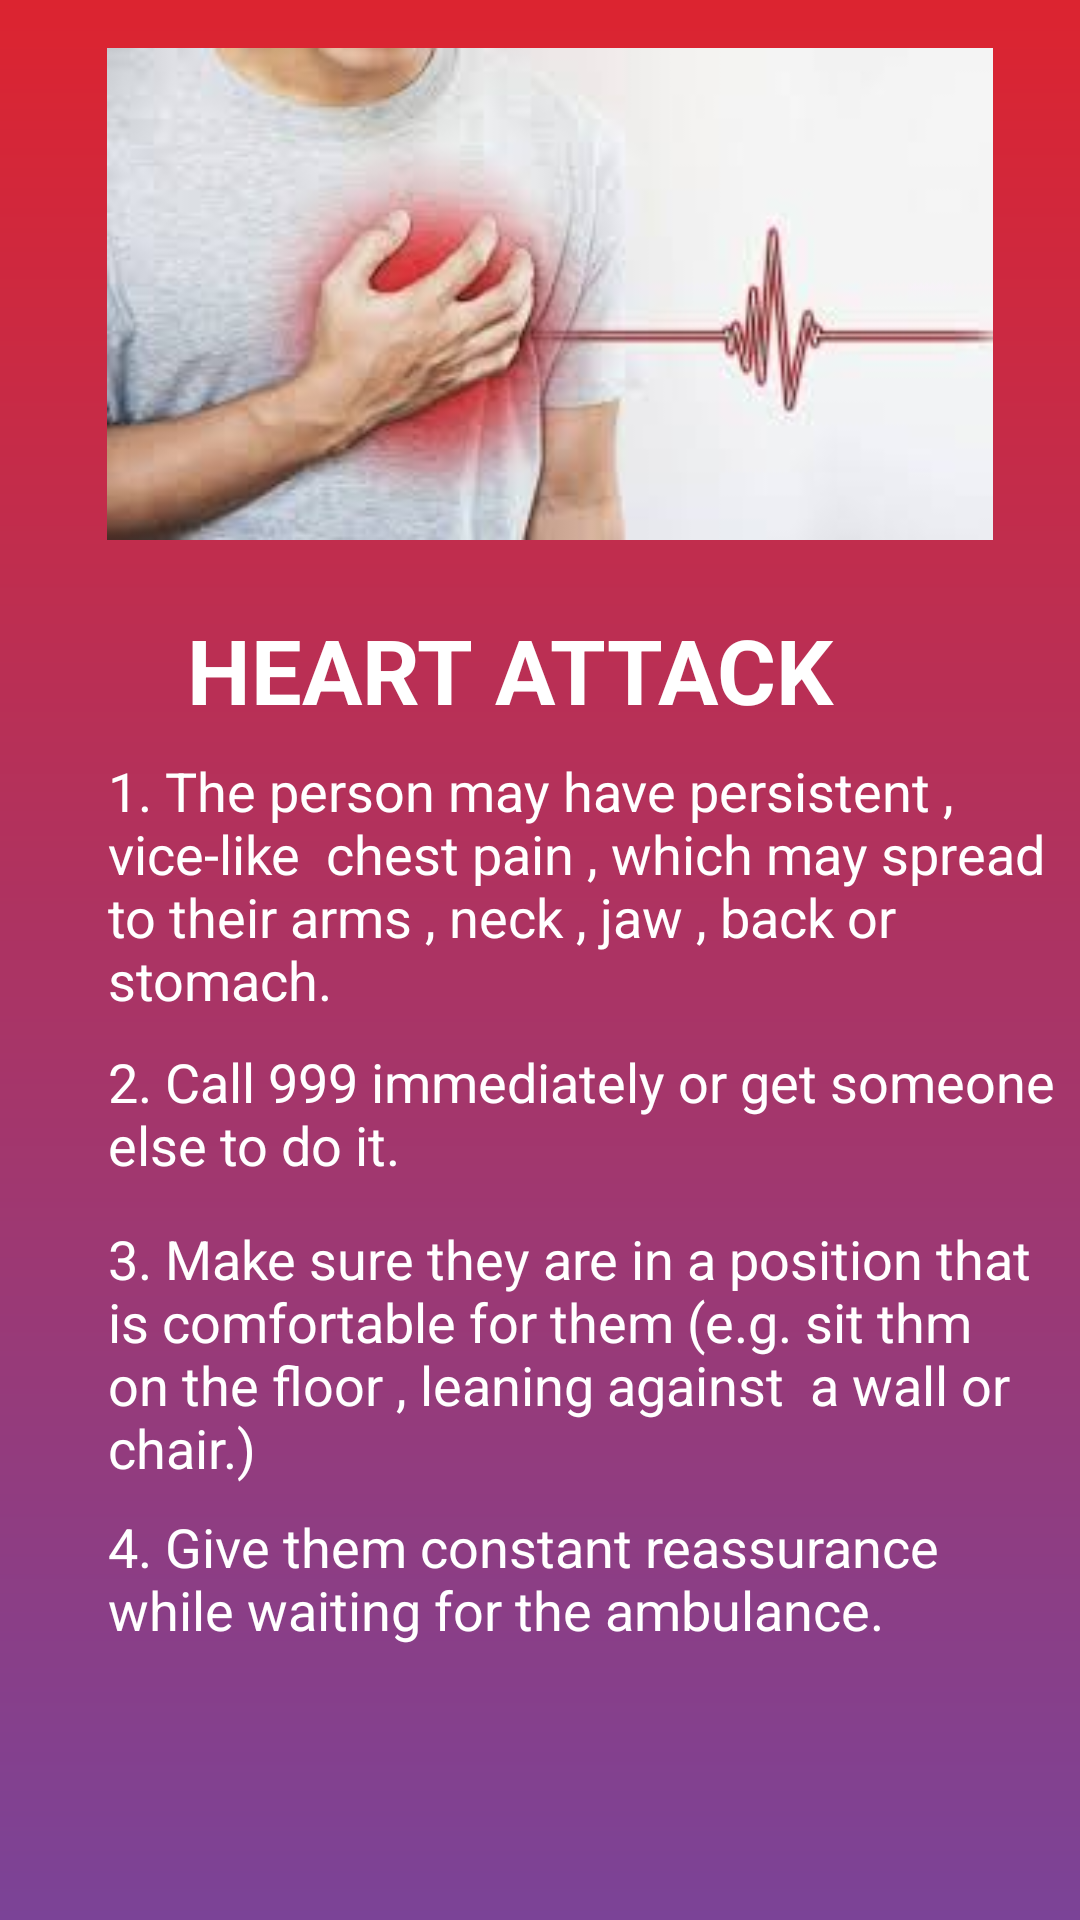

Write the Android layout XML for this screen, with the resource values it uses.
<!-- AndroidManifest.xml: application theme AppTheme -->
<!-- res/layout/activity_heart.xml -->
<?xml version="1.0" encoding="utf-8"?>
<androidx.constraintlayout.widget.ConstraintLayout xmlns:android="http://schemas.android.com/apk/res/android"
    xmlns:app="http://schemas.android.com/apk/res-auto"
    xmlns:tools="http://schemas.android.com/tools"
    android:layout_width="match_parent"
    android:layout_height="match_parent"
    android:background="@drawable/gradients"
    tools:context=".Heart">

    <ImageView
        android:id="@+id/imageView4"
        android:layout_width="320dp"
        android:layout_height="164dp"
        android:layout_marginStart="60dp"
        android:layout_marginLeft="60dp"
        android:layout_marginTop="16dp"
        android:layout_marginEnd="66dp"
        android:layout_marginRight="66dp"
        app:layout_constraintEnd_toEndOf="parent"
        app:layout_constraintHorizontal_bias="0.428"
        app:layout_constraintStart_toStartOf="parent"
        app:layout_constraintTop_toTopOf="parent"
        app:srcCompat="@drawable/heart" />

    <TextView
        android:id="@+id/heart1"
        android:layout_width="321dp"
        android:layout_height="89dp"
        android:layout_marginStart="36dp"
        android:layout_marginLeft="36dp"
        android:layout_marginTop="8dp"
        android:layout_marginEnd="34dp"
        android:layout_marginRight="34dp"
        android:text="1. The person may have persistent , vice-like  chest pain , which may spread to their arms , neck , jaw , back or stomach."
        android:textColor="#FFFFFF"
        android:textSize="18sp"
        app:layout_constraintEnd_toEndOf="parent"
        app:layout_constraintHorizontal_bias="0.0"
        app:layout_constraintStart_toStartOf="parent"
        app:layout_constraintTop_toBottomOf="@+id/textView11" />

    <TextView
        android:id="@+id/heart2"
        android:layout_width="322dp"
        android:layout_height="51dp"
        android:layout_marginStart="36dp"
        android:layout_marginLeft="36dp"
        android:layout_marginTop="8dp"
        android:layout_marginEnd="33dp"
        android:layout_marginRight="33dp"
        android:text="2. Call 999 immediately or get someone else to do it."
        android:textColor="#FFFFFF"
        android:textSize="18sp"
        app:layout_constraintEnd_toEndOf="parent"
        app:layout_constraintHorizontal_bias="0.0"
        app:layout_constraintStart_toStartOf="parent"
        app:layout_constraintTop_toBottomOf="@+id/heart1" />

    <TextView
        android:id="@+id/heart3"
        android:layout_width="321dp"
        android:layout_height="88dp"
        android:layout_marginStart="36dp"
        android:layout_marginLeft="36dp"
        android:layout_marginTop="8dp"
        android:layout_marginEnd="36dp"
        android:layout_marginRight="36dp"
        android:text="3. Make sure they are in a position that is comfortable for them (e.g. sit thm on the floor , leaning against  a wall or chair.)"
        android:textColor="#FFFFFF"
        android:textSize="18sp"
        app:layout_constraintEnd_toEndOf="parent"
        app:layout_constraintHorizontal_bias="0.0"
        app:layout_constraintStart_toStartOf="parent"
        app:layout_constraintTop_toBottomOf="@+id/heart2" />

    <TextView
        android:id="@+id/heart4"
        android:layout_width="316dp"
        android:layout_height="59dp"
        android:layout_marginStart="36dp"
        android:layout_marginLeft="36dp"
        android:layout_marginTop="8dp"
        android:layout_marginEnd="28dp"
        android:layout_marginRight="28dp"
        android:text="4. Give them constant reassurance while waiting for the ambulance."
        android:textColor="#FFFFFF"
        android:textSize="18sp"
        app:layout_constraintEnd_toEndOf="parent"
        app:layout_constraintHorizontal_bias="0.0"
        app:layout_constraintStart_toStartOf="parent"
        app:layout_constraintTop_toBottomOf="@+id/heart3" />

    <TextView
        android:id="@+id/textView11"
        android:layout_width="wrap_content"
        android:layout_height="wrap_content"
        android:layout_marginStart="89dp"
        android:layout_marginLeft="89dp"
        android:layout_marginTop="23dp"
        android:layout_marginEnd="109dp"
        android:layout_marginRight="109dp"
        android:text="HEART ATTACK"
        android:textColor="#FFFFFF"
        android:textSize="30sp"
        android:textStyle="bold"
        app:layout_constraintEnd_toEndOf="parent"
        app:layout_constraintStart_toStartOf="parent"
        app:layout_constraintTop_toBottomOf="@+id/imageView4" />

</androidx.constraintlayout.widget.ConstraintLayout>
<!-- resources referenced by this layout -->
<resources>
  <!-- drawable gradients (drawable) -->
  <?xml version="1.0" encoding="utf-8"?>
  <shape android:shape="rectangle"
      xmlns:android="http://schemas.android.com/apk/res/android" >
      <gradient
          android:startColor="#7b4397 "
          android:endColor="#dc2430"
          android:angle="90">
  
      </gradient>
  </shape>
  <!-- drawable heart: jpg bitmap (drawable, 5124 bytes) -->
  <style name="AppTheme" parent="Theme.AppCompat.Light.NoActionBar">
          
          <item name="colorPrimary">@color/colorPrimary</item>
          <item name="colorPrimaryDark">@color/colorPrimaryDark</item>
          <item name="colorAccent">@color/colorAccent</item>
      </style>
  <!-- not gathered from this repository: default colours our renderer supplied (Android Studio template values) -->
  <color name="colorPrimary">#FF6200EE</color>
  <color name="colorPrimaryDark">#FF3700B3</color>
  <color name="colorAccent">#FF03DAC5</color>
</resources>
